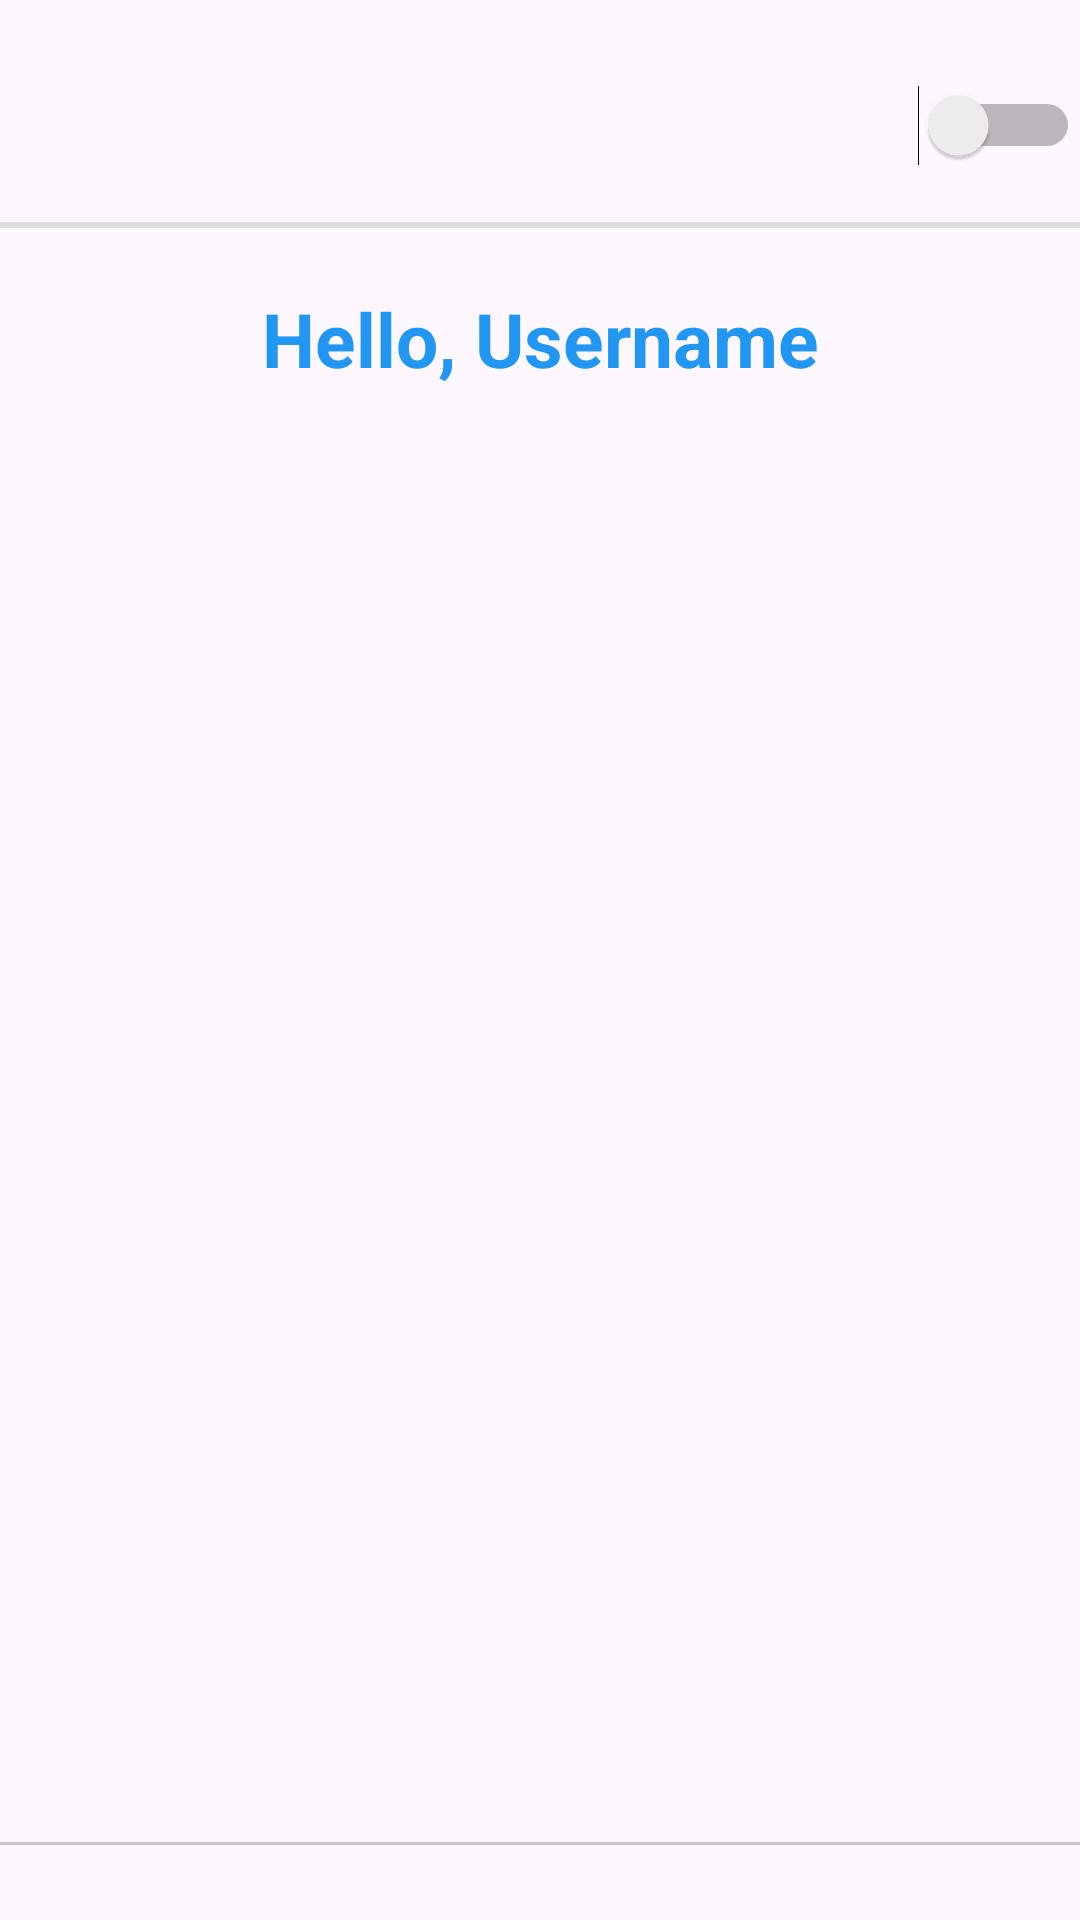

Write the Android layout XML for this screen, with the resource values it uses.
<!-- AndroidManifest.xml: application theme Theme.MCS_Sesi1 -->
<!-- res/layout/activity_home.xml -->
<?xml version="1.0" encoding="utf-8"?>
<androidx.constraintlayout.widget.ConstraintLayout xmlns:android="http://schemas.android.com/apk/res/android"
    xmlns:app="http://schemas.android.com/apk/res-auto"
    android:layout_width="match_parent"
    android:layout_height="match_parent"
    android:orientation="vertical">

    <com.google.android.material.appbar.AppBarLayout
        android:id="@+id/app_bar"
        android:layout_width="match_parent"
        android:layout_height="wrap_content"
        app:layout_constraintTop_toTopOf="parent">

        <androidx.appcompat.widget.Toolbar
            android:id="@+id/toolbar_home"
            android:layout_width="match_parent"
            android:layout_height="wrap_content"
            android:gravity="center"
            android:layout_marginTop="10dp">

            <Switch
                android:id="@+id/switch_theme"
                android:layout_width="wrap_content"
                android:layout_height="wrap_content"
                android:layout_gravity="end"/>
        </androidx.appcompat.widget.Toolbar>

        <View
            android:layout_width="match_parent"
            android:layout_height="2dp"
            android:background="#DDD"/>
    </com.google.android.material.appbar.AppBarLayout>

    <TextView
        android:id="@+id/tv_hello"
        android:layout_width="match_parent"
        android:layout_height="wrap_content"
        android:layout_margin="15dp"
        android:layout_marginStart="12dp"
        android:layout_marginTop="12dp"
        android:gravity="center"
        android:paddingVertical="5dp"
        android:text="Hello, Username"
        android:textColor="@color/blue"
        android:textSize="25sp"
        android:textStyle="bold"
        app:layout_constraintStart_toStartOf="parent"
        app:layout_constraintTop_toBottomOf="@id/app_bar" />

    <androidx.viewpager2.widget.ViewPager2
        android:id="@+id/vp_tab_home"
        android:layout_width="match_parent"
        android:layout_height="0dp"
        app:layout_constraintTop_toBottomOf="@id/tv_hello"
        app:layout_constraintBottom_toTopOf="@id/tl_tab_home"/>

    <com.google.android.material.tabs.TabLayout
        android:id="@+id/tl_tab_home"
        android:layout_width="match_parent"
        android:layout_height="wrap_content"
        app:layout_constraintBottom_toBottomOf="parent"
        android:layout_marginBottom="25dp"/>

</androidx.constraintlayout.widget.ConstraintLayout>
<!-- resources referenced by this layout -->
<resources>
  <color name="blue">#2196F3</color>
  <style name="Theme.MCS_Sesi1" parent="Base.Theme.MCS_Sesi1" />
  <style name="Base.Theme.MCS_Sesi1" parent="Theme.Material3.DayNight.NoActionBar">
          <item name="colorPrimary">@color/colorPrimary</item>
          <item name="colorPrimaryVariant">@color/colorPrimaryVariant</item>
          <item name="colorSecondary">@color/colorAccent</item>
      </style>
  <color name="colorPrimary">#2196F3</color>
  <color name="colorPrimaryVariant">#1976D2</color>
  <color name="colorAccent">#03A9F4</color>
</resources>
